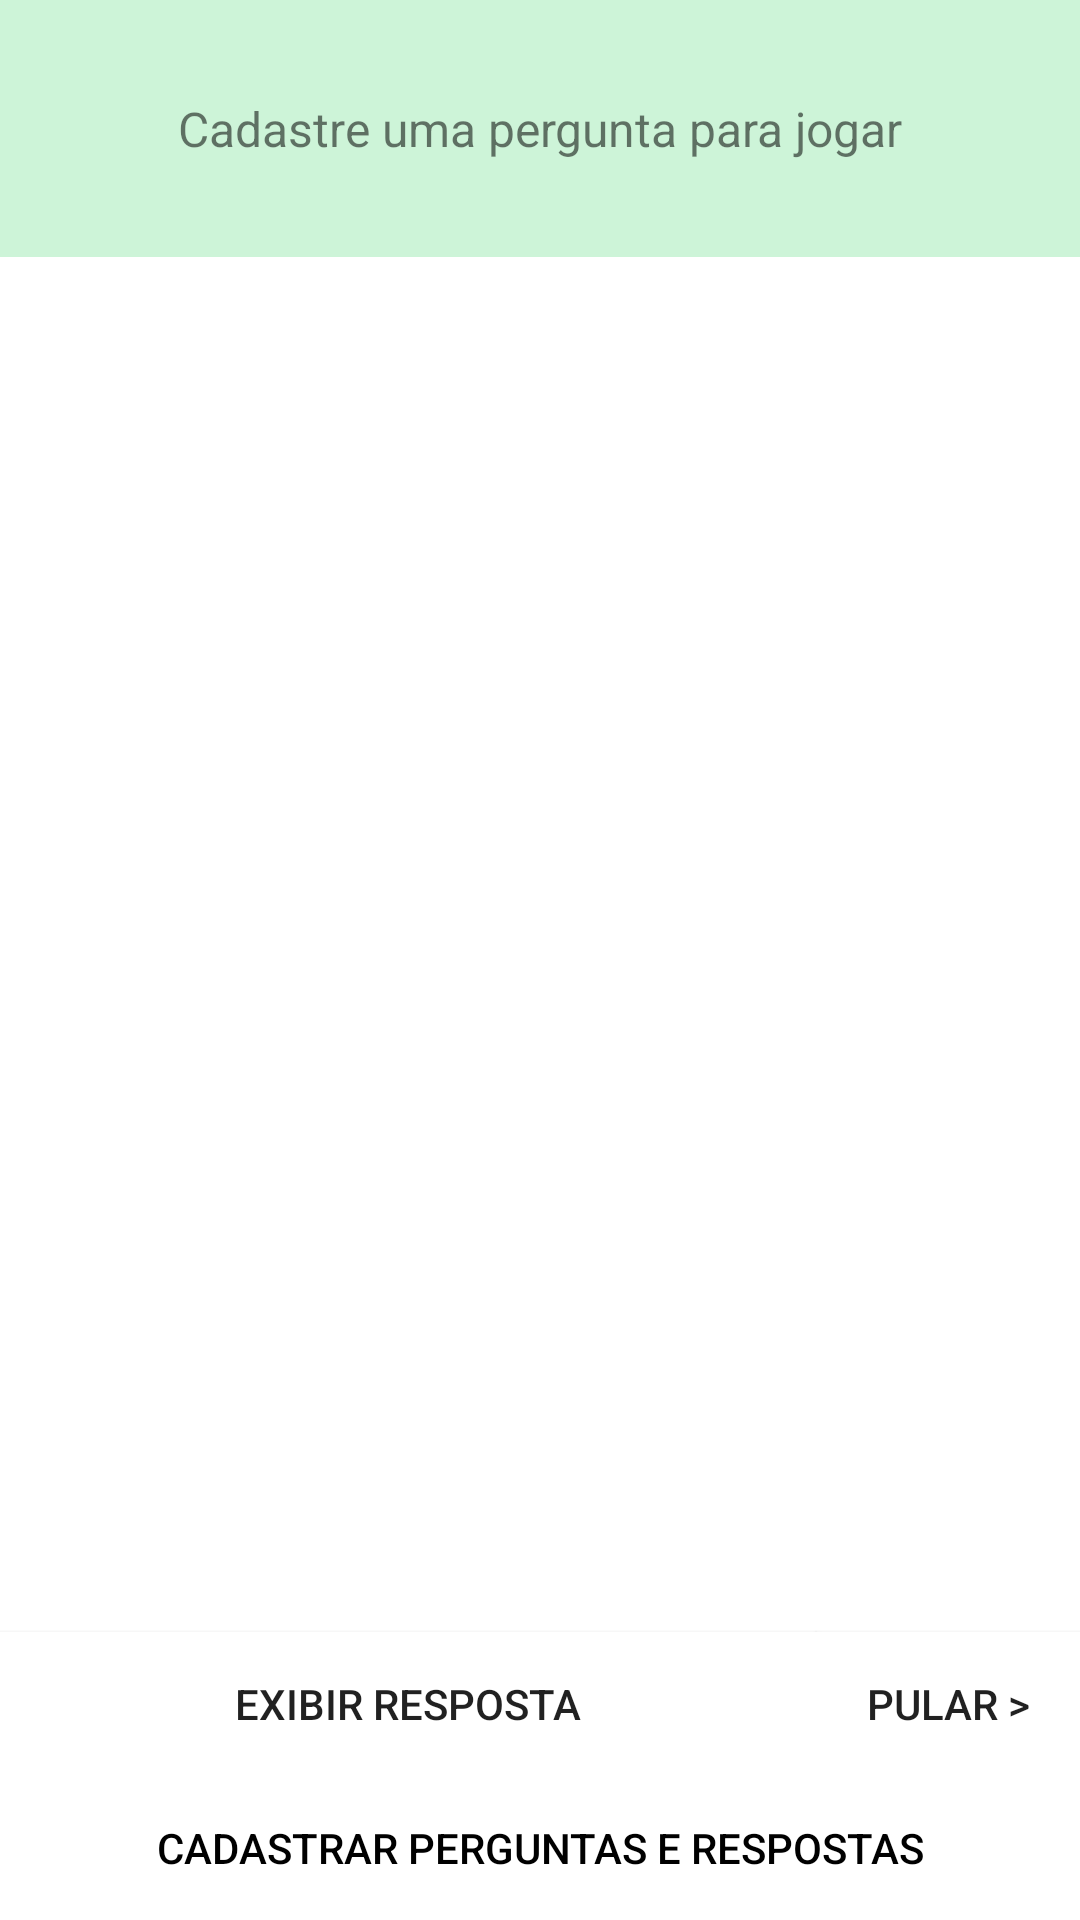

Android layout source for this screen:
<!-- AndroidManifest.xml: application theme Theme.JogoDePerguntas -->
<!-- res/layout/fragment_jogar.xml -->
<?xml version="1.0" encoding="utf-8"?>
<androidx.constraintlayout.widget.ConstraintLayout xmlns:android="http://schemas.android.com/apk/res/android"
    xmlns:app="http://schemas.android.com/apk/res-auto"
    xmlns:tools="http://schemas.android.com/tools"
    android:layout_width="match_parent"
    android:layout_height="match_parent"
    tools:context=".JogarFragment">

    <TextView
        android:id="@+id/textViewPergunta"
        android:layout_width="match_parent"
        android:layout_height="wrap_content"
        android:background="#cdf4d8"
        android:padding="32dp"
        android:text="@string/cadastre_uma_pergunta_para_jogar"
        android:textAlignment="center"
        android:textSize="@dimen/sp_16"
        app:layout_constraintEnd_toEndOf="parent"
        app:layout_constraintHorizontal_bias="0.546"
        app:layout_constraintStart_toStartOf="parent"
        app:layout_constraintTop_toTopOf="parent" />

    <TextView
        android:id="@+id/textViewResposta"
        android:layout_width="match_parent"
        android:layout_height="wrap_content"
        android:layout_marginStart="8dp"
        android:layout_marginTop="8dp"
        android:layout_marginEnd="8dp"
        android:padding="16dp"
        android:text=""
        android:textAlignment="center"
        android:textSize="@dimen/sp_14"
        app:layout_constraintEnd_toEndOf="parent"
        app:layout_constraintHorizontal_bias="0.546"
        app:layout_constraintStart_toStartOf="parent"
        app:layout_constraintTop_toBottomOf="@+id/textViewPergunta" />

    <Button
        android:id="@+id/buttonPular"
        android:layout_width="wrap_content"
        android:layout_height="wrap_content"
        android:background="@color/white"
        android:text="@string/pular"
        app:layout_constraintBottom_toTopOf="@+id/buttonCadastrar"
        app:layout_constraintEnd_toEndOf="parent"
        app:layout_constraintStart_toEndOf="@+id/buttonExibirResposta"
        />

    <Button
        android:id="@+id/buttonExibirResposta"
        android:layout_width="0dp"
        android:layout_height="0dp"
        android:background="@color/white"
        android:text="@string/exibir_resposta"
        app:layout_constraintBottom_toBottomOf="@+id/buttonPular"
        app:layout_constraintEnd_toStartOf="@+id/buttonPular"
        app:layout_constraintStart_toStartOf="parent"
        app:layout_constraintTop_toTopOf="@+id/buttonPular" />

    <Button
        android:id="@+id/buttonCadastrar"
        android:layout_width="0dp"
        android:layout_height="wrap_content"
        android:background="@color/white"
        android:onClick="buttonCadastrarJogarFragment"
        android:text="@string/cadastrar_perguntas_e_respostas"
        android:textColor="@color/black"
        app:layout_constraintBottom_toBottomOf="parent"
        app:layout_constraintEnd_toEndOf="parent"
        app:layout_constraintStart_toStartOf="parent" />


</androidx.constraintlayout.widget.ConstraintLayout>
<!-- resources referenced by this layout -->
<resources>
  <dimen name="sp_14">14sp</dimen>
  <dimen name="sp_16">16sp</dimen>
  <string name="cadastrar_perguntas_e_respostas">Cadastrar Perguntas e Respostas</string>
  <string name="cadastre_uma_pergunta_para_jogar">Cadastre uma pergunta para jogar</string>
  <string name="exibir_resposta">Exibir Resposta</string>
  <string name="pular">Pular &gt;</string>
  <style name="Theme.JogoDePerguntas" parent="Theme.MaterialComponents.DayNight.DarkActionBar">
          
          <item name="colorPrimary">@color/purple_500</item>
          <item name="colorPrimaryVariant">@color/purple_700</item>
          <item name="colorOnPrimary">@color/white</item>
          
          <item name="colorSecondary">@color/teal_200</item>
          <item name="colorSecondaryVariant">@color/teal_700</item>
          <item name="colorOnSecondary">@color/black</item>
          
          <item name="android:statusBarColor" tools:targetApi="l">?attr/colorPrimaryVariant</item>
          
      </style>
  <!-- not gathered from this repository: default colours our renderer supplied (Android Studio template values) -->
  <color name="purple_500">#FF6200EE</color>
  <color name="purple_700">#FF3700B3</color>
  <color name="teal_200">#FF03DAC5</color>
  <color name="teal_700">#FF018786</color>
  <color name="black">#FF000000</color>
  <color name="white">#FFFFFFFF</color>
</resources>
